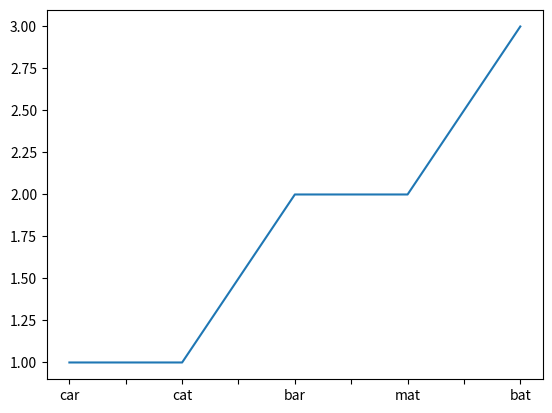

The script that saved this image:
# how many steps to s

# add comments

import pandas as pd
import matplotlib.pyplot as plt

g = {}
g['cab'] = ['car', 'cat']
g['car'] = ['cat', 'bar']
g['cat'] = ['mat']
g['bar'] = ['bat']
g['mat'] = ['bat']
from collections import deque
def steps(dic, s):
    sq = deque()
    st=deque()
    sq+=dic[s]
    sed = []
    tab={}
    n=1
    while sq:
        i = sq.popleft()
        if i not in sed:
            sed.append(i)
            tab[i]=n
            try: 
                st+=dic[i]
            except KeyError:
                pass
            if not sq:
                n+=1
                sq += st
                st = deque()
            
    return tab   

a =  steps(g, 'cab')
A =  pd.Series(steps(g, 'cab'))
print(pd.Series(steps(g, 'cab')))
A.plot()
plt.show()
